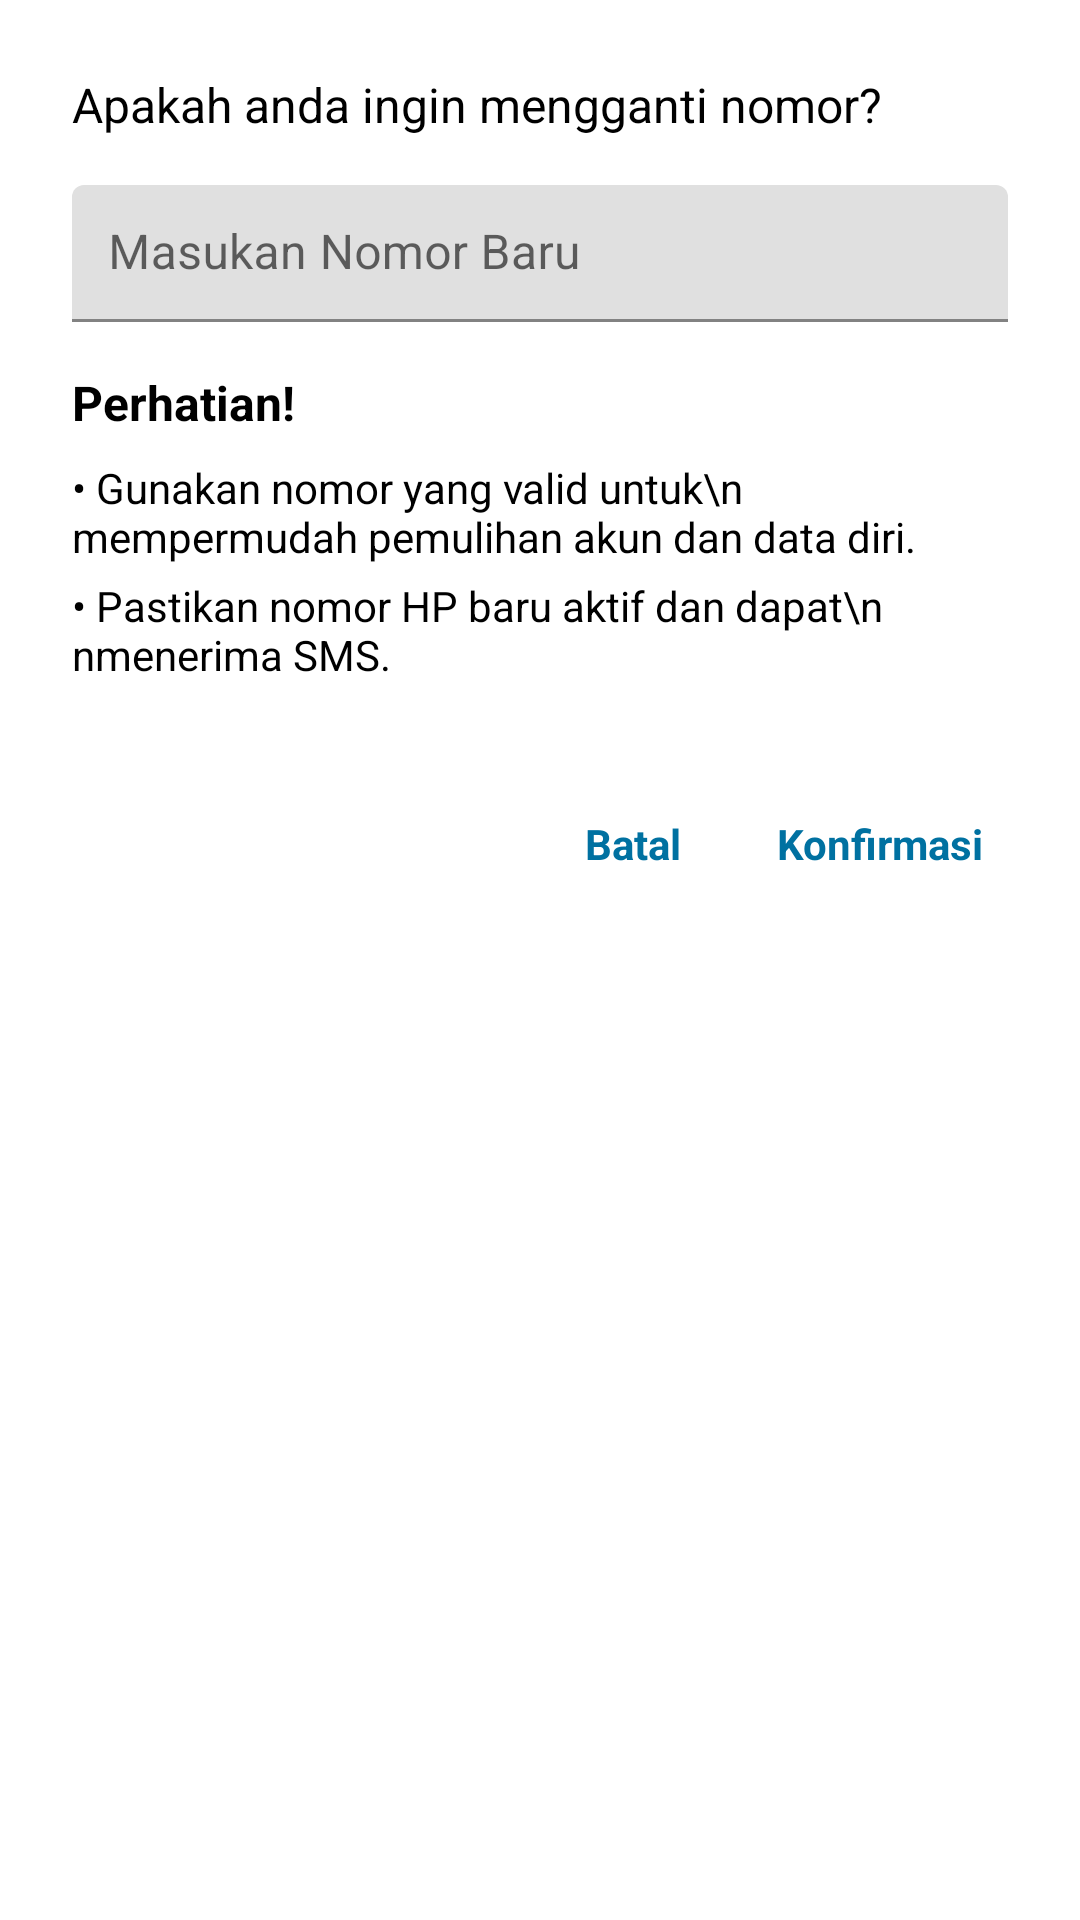

Produce the Android XML layout that renders to this screen, including the resource entries it uses.
<!-- AndroidManifest.xml: application theme AppTheme -->
<!-- res/layout/dialog_edit_phone.xml -->
<LinearLayout
    xmlns:android="http://schemas.android.com/apk/res/android"
    android:layout_width="match_parent"
    android:layout_height="wrap_content"
    android:orientation="vertical"
    android:padding="24dp"
    android:background="@android:color/white">


    <TextView
        android:id="@+id/tvInstruction"
        android:layout_width="match_parent"
        android:layout_height="wrap_content"
        android:text="Apakah anda ingin mengganti nomor?"
        android:textColor="@android:color/black"
        android:textSize="16sp"
        android:layout_marginBottom="16dp" />

    <com.google.android.material.textfield.TextInputLayout
        android:layout_width="match_parent"
        android:layout_height="wrap_content"
        android:layout_marginBottom="16dp"
        android:hint="Masukan Nomor Baru">

        <com.google.android.material.textfield.TextInputEditText
            android:id="@+id/etKodeKursus"
            android:layout_width="match_parent"
            android:layout_height="wrap_content"
            android:inputType="text"
            android:padding="12dp"
            android:textColor="@android:color/black" />

    </com.google.android.material.textfield.TextInputLayout>

    <TextView
        android:id="@+id/tvLoginInstruction"
        android:layout_width="match_parent"
        android:layout_height="wrap_content"
        android:text="Perhatian!"
        android:textColor="@android:color/black"
        android:textStyle="bold"
        android:textSize="16sp"
        android:layout_marginBottom="8dp" />


    <LinearLayout
        android:layout_width="match_parent"
        android:layout_height="wrap_content"
        android:orientation="vertical"
        android:layout_marginBottom="16dp">

        <TextView
            android:layout_width="match_parent"
            android:layout_height="wrap_content"
            android:text="• Gunakan nomor yang valid untuk\n  mempermudah pemulihan akun dan data diri."
            android:textColor="@android:color/black"
            android:textSize="14sp"
            android:layout_marginBottom="4dp" />

        <TextView
            android:layout_width="match_parent"
            android:layout_height="wrap_content"
            android:text="• Pastikan nomor HP baru aktif dan dapat\n  nmenerima SMS."
            android:textColor="@android:color/black"
            android:textSize="14sp" />
    </LinearLayout>


    <LinearLayout
        android:layout_width="wrap_content"
        android:layout_height="match_parent"
        android:layout_marginTop="20dp"
        android:layout_gravity="end"
        android:orientation="horizontal">

        <TextView
            android:id="@+id/btnBatal"
            android:layout_width="wrap_content"
            android:layout_height="wrap_content"
            android:padding="8dp"
            android:text="Batal"
            android:textColor="#0071A1"
            android:textStyle="bold" />

        <TextView
            android:id="@+id/btnkonfir"
            android:layout_width="wrap_content"
            android:layout_height="wrap_content"
            android:layout_marginStart="16dp"
            android:padding="8dp"
            android:text="Konfirmasi"
            android:textColor="#0071A1"
            android:textStyle="bold" />
    </LinearLayout>
</LinearLayout>
<!-- resources referenced by this layout -->
<resources>
  <style name="AppTheme" parent="Theme.MaterialComponents.DayNight.NoActionBar">
          <item name="android:statusBarColor">@android:color/white</item>
          <item name="android:windowLightStatusBar">true</item>
          <item name="android:navigationBarColor">@color/white</item>
      </style>
  <color name="white">#FFFFFFFF</color>
</resources>
